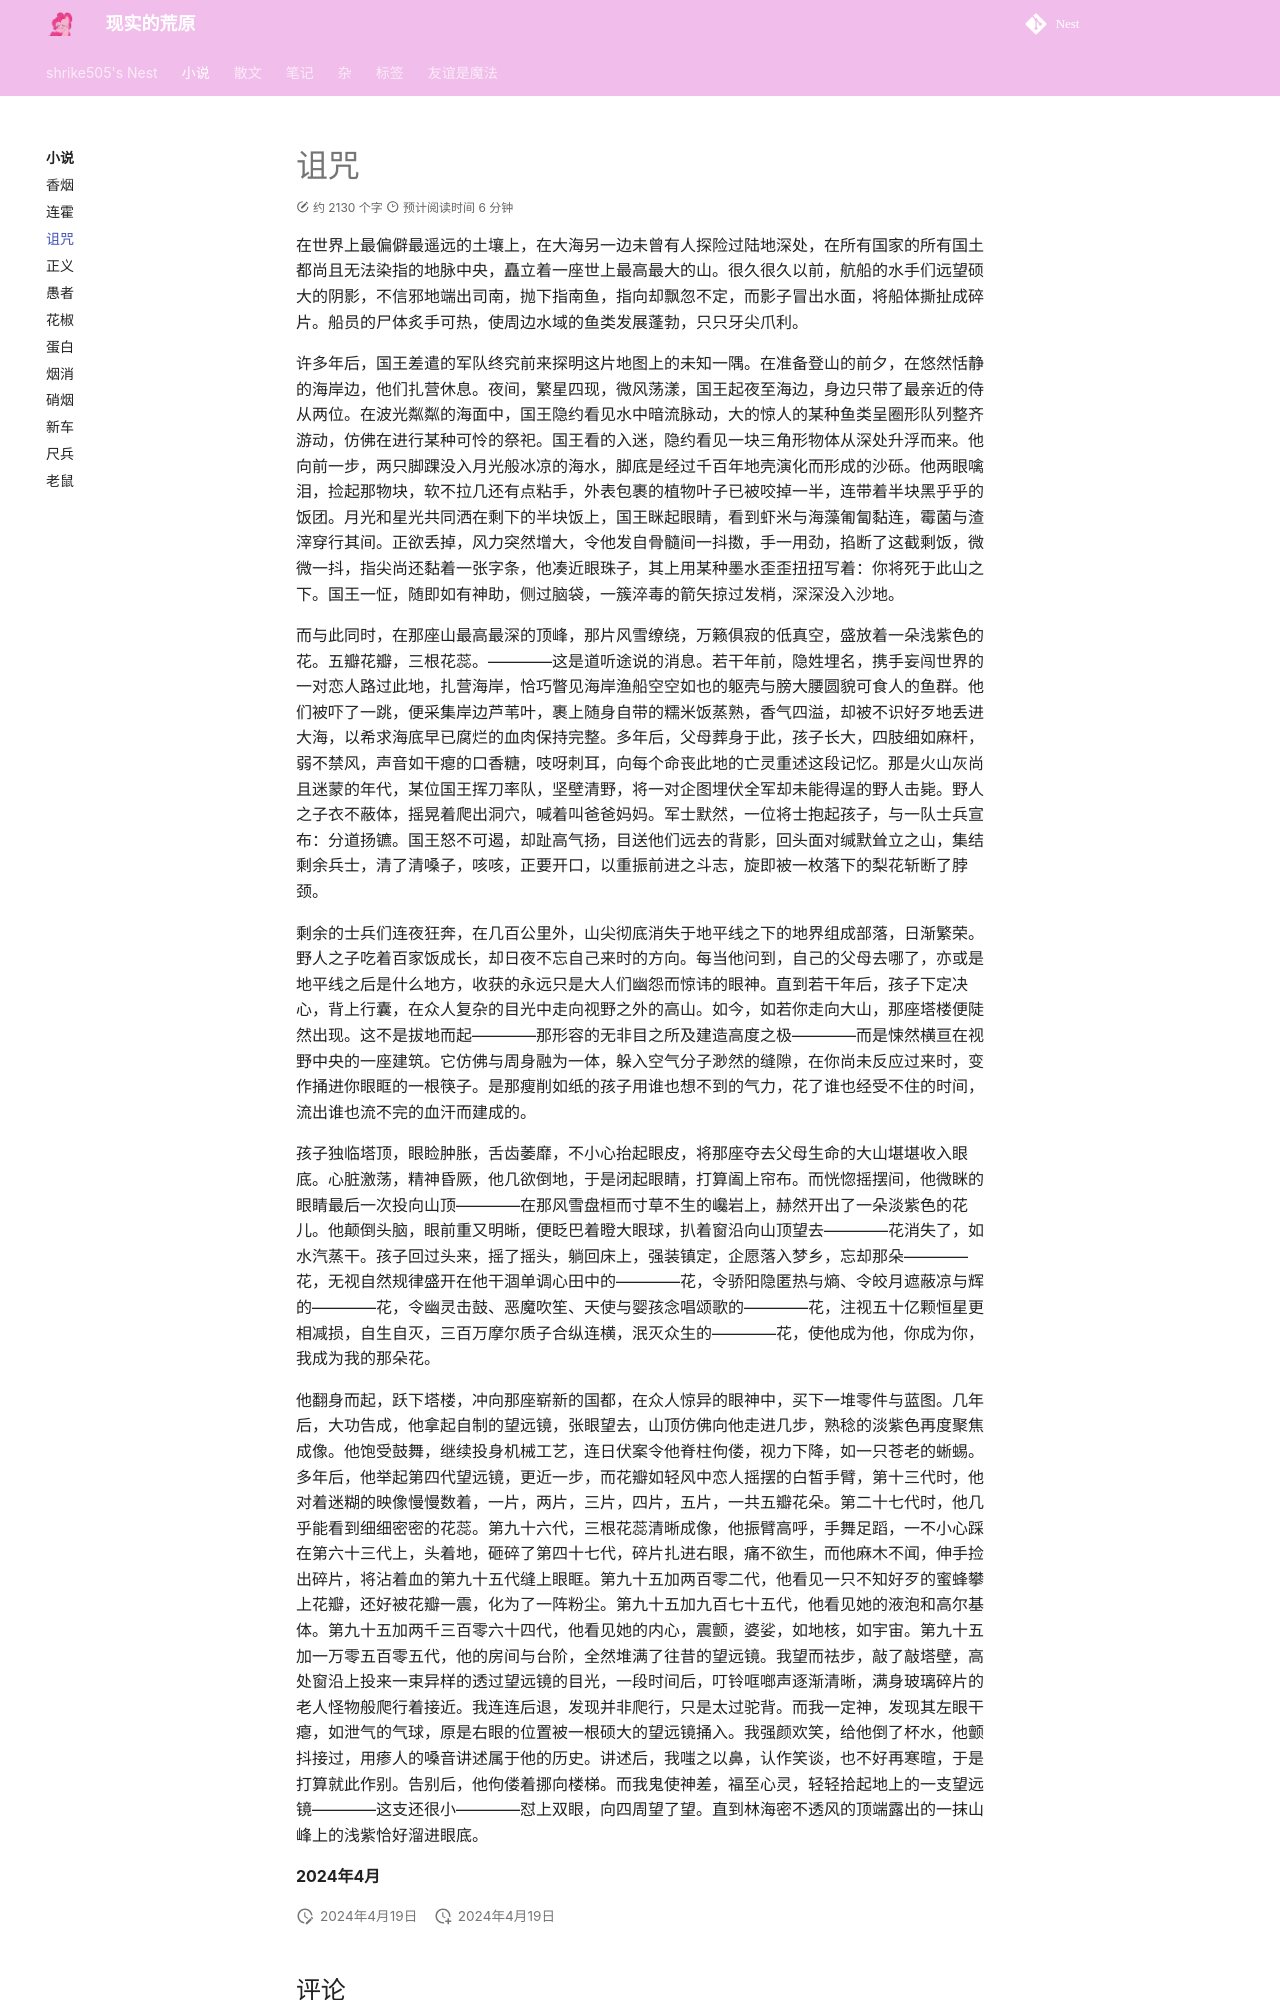

repository: shrike-505/Nest · page: stories/Curse/index.html · generator: mkdocs

---
    comments: true
---

# 诅咒
在世界上最偏僻最遥远的土壤上，在大海另一边未曾有人探险过陆地深处，在所有国家的所有国土都尚且无法染指的地脉中央，矗立着一座世上最高最大的山。很久很久以前，航船的水手们远望硕大的阴影，不信邪地端出司南，抛下指南鱼，指向却飘忽不定，而影子冒出水面，将船体撕扯成碎片。船员的尸体炙手可热，使周边水域的鱼类发展蓬勃，只只牙尖爪利。 

许多年后，国王差遣的军队终究前来探明这片地图上的未知一隅。在准备登山的前夕，在悠然恬静的海岸边，他们扎营休息。夜间，繁星四现，微风荡漾，国王起夜至海边，身边只带了最亲近的侍从两位。在波光粼粼的海面中，国王隐约看见水中暗流脉动，大的惊人的某种鱼类呈圈形队列整齐游动，仿佛在进行某种可怜的祭祀。国王看的入迷，隐约看见一块三角形物体从深处升浮而来。他向前一步，两只脚踝没入月光般冰凉的海水，脚底是经过千百年地壳演化而形成的沙砾。他两眼噙泪，捡起那物块，软不拉几还有点粘手，外表包裹的植物叶子已被咬掉一半，连带着半块黑乎乎的饭团。月光和星光共同洒在剩下的半块饭上，国王眯起眼睛，看到虾米与海藻匍匐黏连，霉菌与渣滓穿行其间。正欲丢掉，风力突然增大，令他发自骨髓间一抖擞，手一用劲，掐断了这截剩饭，微微一抖，指尖尚还黏着一张字条，他凑近眼珠子，其上用某种墨水歪歪扭扭写着：你将死于此山之下。国王一怔，随即如有神助，侧过脑袋，一簇淬毒的箭矢掠过发梢，深深没入沙地。

而与此同时，在那座山最高最深的顶峰，那片风雪缭绕，万籁俱寂的低真空，盛放着一朵浅紫色的花。五瓣花瓣，三根花蕊。————这是道听途说的消息。若干年前，隐姓埋名，携手妄闯世界的一对恋人路过此地，扎营海岸，恰巧瞥见海岸渔船空空如也的躯壳与膀大腰圆貌可食人的鱼群。他们被吓了一跳，便采集岸边芦苇叶，裹上随身自带的糯米饭蒸熟，香气四溢，却被不识好歹地丢进大海，以希求海底早已腐烂的血肉保持完整。多年后，父母葬身于此，孩子长大，四肢细如麻杆，弱不禁风，声音如干瘪的口香糖，吱呀刺耳，向每个命丧此地的亡灵重述这段记忆。那是火山灰尚且迷蒙的年代，某位国王挥刀率队，坚壁清野，将一对企图埋伏全军却未能得逞的野人击毙。野人之子衣不蔽体，摇晃着爬出洞穴，喊着叫爸爸妈妈。军士默然，一位将士抱起孩子，与一队士兵宣布：分道扬镳。国王怒不可遏，却趾高气扬，目送他们远去的背影，回头面对缄默耸立之山，集结剩余兵士，清了清嗓子，咳咳，正要开口，以重振前进之斗志，旋即被一枚落下的梨花斩断了脖颈。  

剩余的士兵们连夜狂奔，在几百公里外，山尖彻底消失于地平线之下的地界组成部落，日渐繁荣。野人之子吃着百家饭成长，却日夜不忘自己来时的方向。每当他问到，自己的父母去哪了，亦或是地平线之后是什么地方，收获的永远只是大人们幽怨而惊讳的眼神。直到若干年后，孩子下定决心，背上行囊，在众人复杂的目光中走向视野之外的高山。如今，如若你走向大山，那座塔楼便陡然出现。这不是拔地而起————那形容的无非目之所及建造高度之极————而是悚然横亘在视野中央的一座建筑。它仿佛与周身融为一体，躲入空气分子渺然的缝隙，在你尚未反应过来时，变作捅进你眼眶的一根筷子。是那瘦削如纸的孩子用谁也想不到的气力，花了谁也经受不住的时间，流出谁也流不完的血汗而建成的。  

孩子独临塔顶，眼睑肿胀，舌齿萎靡，不小心抬起眼皮，将那座夺去父母生命的大山堪堪收入眼底。心脏激荡，精神昏厥，他几欲倒地，于是闭起眼睛，打算阖上帘布。而恍惚摇摆间，他微眯的眼睛最后一次投向山顶————在那风雪盘桓而寸草不生的巉岩上，赫然开出了一朵淡紫色的花儿。他颠倒头脑，眼前重又明晰，便眨巴着瞪大眼球，扒着窗沿向山顶望去————花消失了，如水汽蒸干。孩子回过头来，摇了摇头，躺回床上，强装镇定，企愿落入梦乡，忘却那朵————花，无视自然规律盛开在他干涸单调心田中的————花，令骄阳隐匿热与熵、令皎月遮蔽凉与辉的————花，令幽灵击鼓、恶魔吹笙、天使与婴孩念唱颂歌的————花，注视五十亿颗恒星更相减损，自生自灭，三百万摩尔质子合纵连横，泯灭众生的————花，使他成为他，你成为你，我成为我的那朵花。
